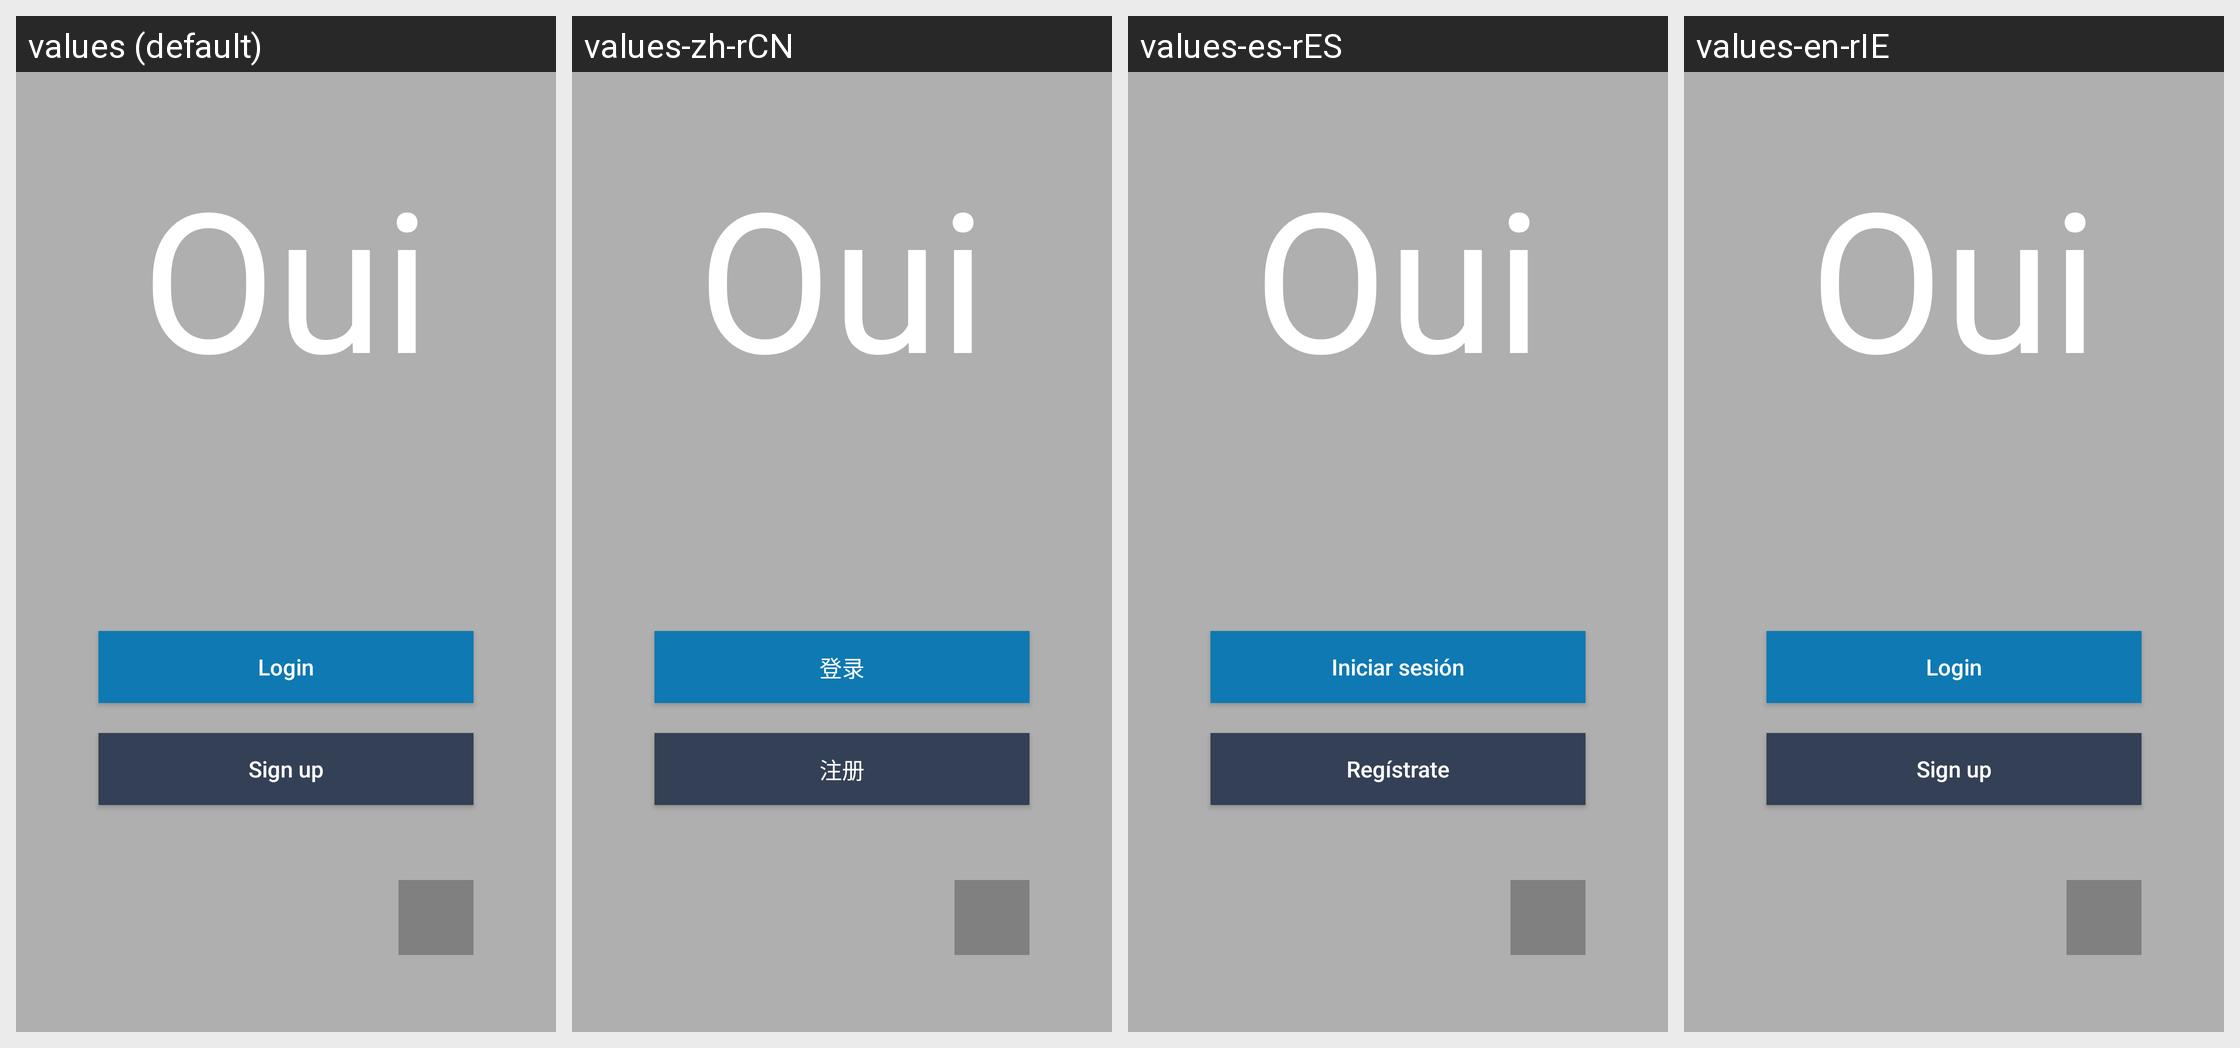

Translations of the strings shown on this Android screen, per locale in the grid:
Android screen res/layout/activity_main.xml rendered under 4 locales, left to right: values (default), values-zh-rCN, values-es-rES, values-en-rIE. Device: Nexus 5 (rendered at 1080×1920; each locale shown at half size, 540×960, under a caption strip naming it); theme AppTheme.
Strings drawn on this screen, with the default value and each locale's value (text and hints the layout hard-codes, and strings that could not be matched under every locale, appear in the picture but are not listed):

app_name
  values: Oui
  values-zh-rCN: Oui
  values-es-rES: Oui
  values-en-rIE: Oui

btnLogin
  values: Login
  values-zh-rCN: 登录
  values-es-rES: Iniciar sesión
  values-en-rIE: Login

btnSignup
  values: Sign up
  values-zh-rCN: 注册
  values-es-rES: Regístrate
  values-en-rIE: Sign up
